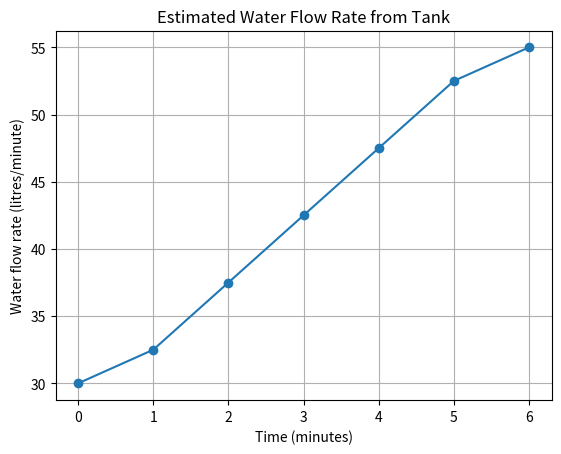

The script that saved this image:
import numpy as np
import matplotlib.pyplot as plt

# Time measurements in minutes
time = np.array(
    [0, 1, 2, 3, 4, 5, 6],
    dtype=float
)

# Remaining water volume in litres
volume = np.array(
    [1000, 970, 935, 895, 850, 800, 745],
    dtype=float
)

# Create an array to store water flow rates
flow_rate = np.zeros_like(volume)

# Forward difference at the beginning
flow_rate[0] = -(
    volume[1] - volume[0]
) / (
    time[1] - time[0]
)

# Central difference for interior measurements
for i in range(1, len(time) - 1):
    flow_rate[i] = -(
        volume[i + 1] - volume[i - 1]
    ) / (
        time[i + 1] - time[i - 1]
    )

# Backward difference at the end
flow_rate[-1] = -(
    volume[-1] - volume[-2]
) / (
    time[-1] - time[-2]
)

# Display estimated water flow rates
for t, v, rate in zip(time, volume, flow_rate):
    print(
        f"Time={t:.0f} min, "
        f"Remaining water={v:.0f} L, "
        f"Flow rate={rate:.2f} L/min"
    )

# Plot water flow rate
plt.plot(time, flow_rate, marker="o")

plt.xlabel("Time (minutes)")
plt.ylabel("Water flow rate (litres/minute)")
plt.title("Estimated Water Flow Rate from Tank")

plt.grid(True)
plt.show()
